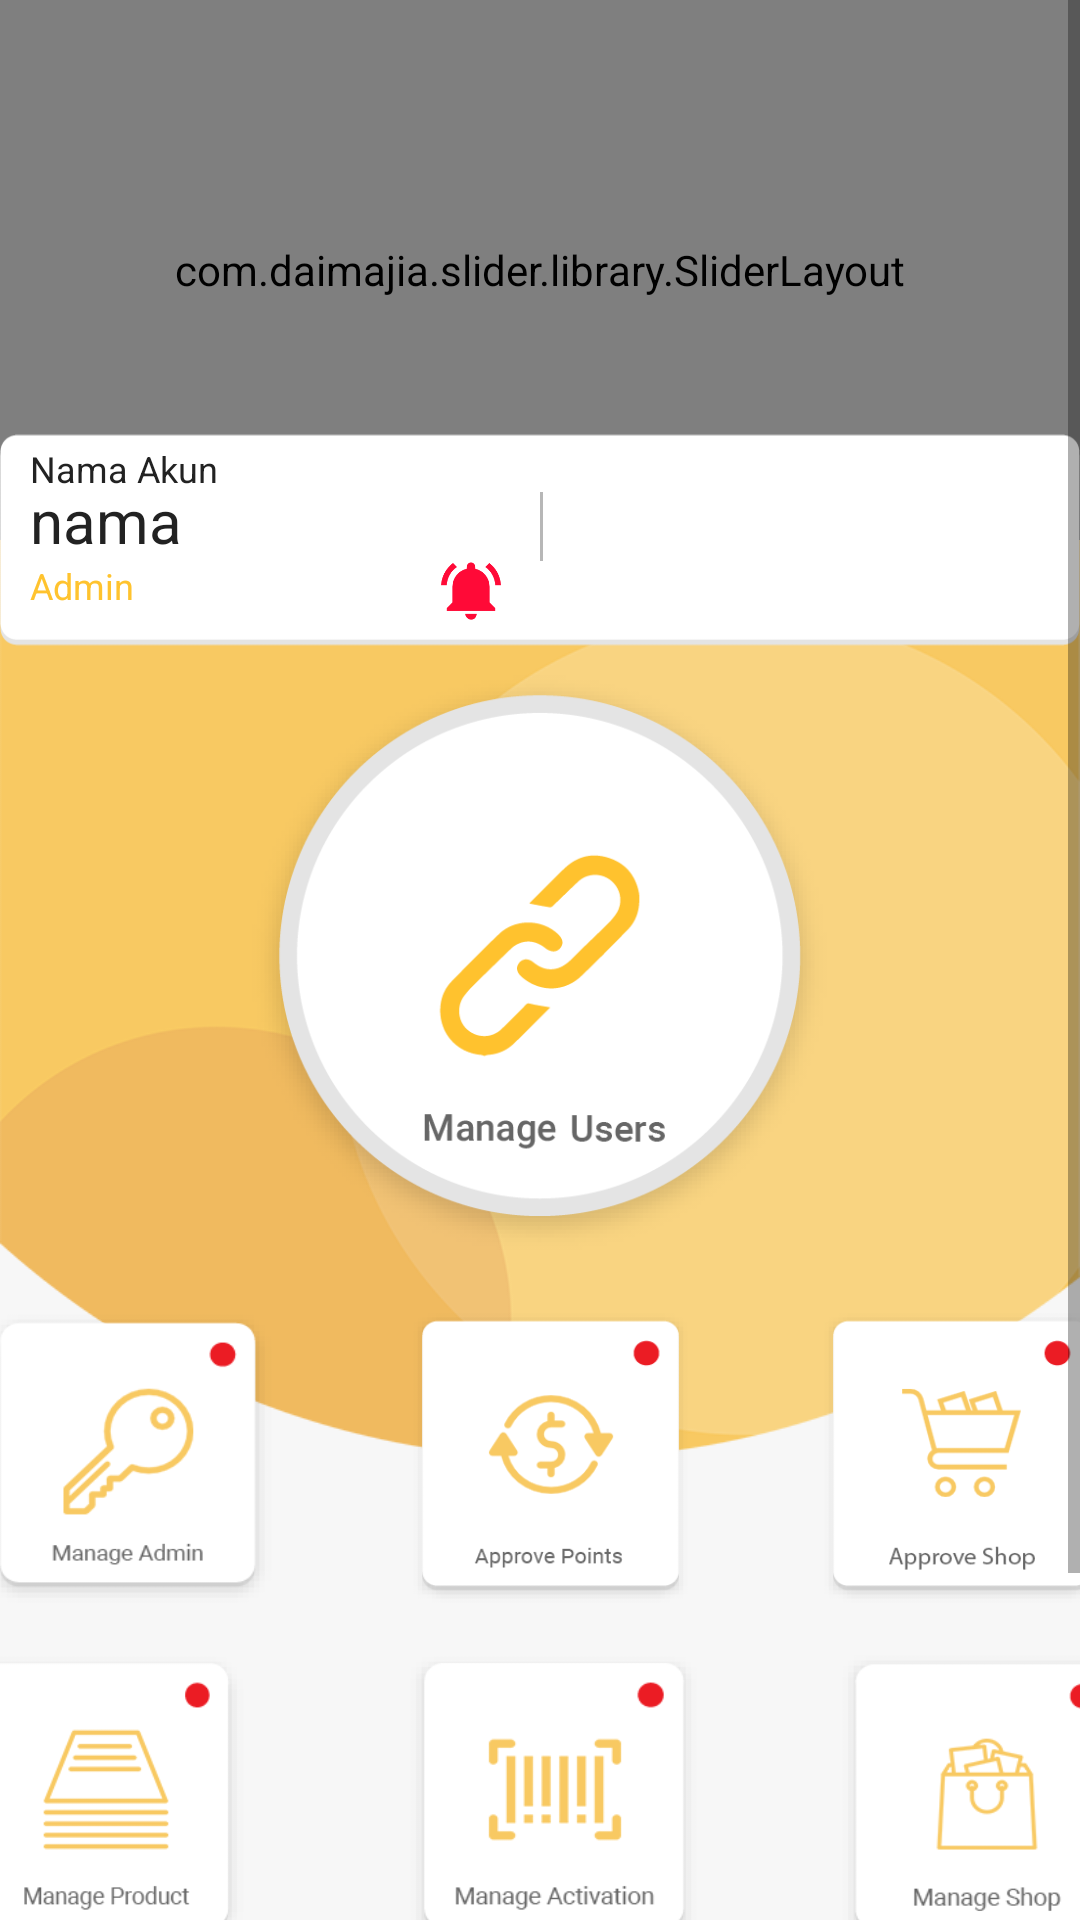

Android layout source for this screen:
<!-- AndroidManifest.xml: application theme AppTheme -->
<!-- res/layout/activity_admin.xml -->
<?xml version="1.0" encoding="utf-8"?>
<ScrollView xmlns:android="http://schemas.android.com/apk/res/android"
    xmlns:app="http://schemas.android.com/apk/res-auto"
    xmlns:tools="http://schemas.android.com/tools"
    android:layout_width="match_parent"
    android:layout_height="match_parent"
    android:background="#f7f7f7"
    tools:context="distribution.com.admindistribution.AdminActivity">

    <RelativeLayout
        android:layout_width="match_parent"
        android:layout_height="wrap_content"
        android:paddingBottom="20dp"
        android:background="#f7f7f7">

        <ImageView
            android:layout_width="match_parent"
            android:layout_height="370dp"
            android:layout_marginTop="140dp"
            android:src="@drawable/bgdealer"
            />

        <com.daimajia.slider.library.SliderLayout
            android:id="@+id/slider"
            android:layout_width="match_parent"
            android:layout_height="180dp" />

        <ImageView
            android:layout_width="match_parent"
            android:layout_height="240dp"

            android:layout_alignParentBottom="true" />

        <ImageView
            android:layout_width="match_parent"
            android:layout_height="80dp"
            android:layout_marginTop="140dp"
            android:src="@drawable/bar" />


        <android.support.constraint.ConstraintLayout
            android:id="@+id/constrain1"
            android:layout_width="match_parent"
            android:layout_height="match_parent">

            <ImageView
                android:id="@+id/select"
                android:layout_width="0dp"
                android:layout_height="wrap_content"
                android:layout_marginEnd="8dp"
                android:layout_marginStart="8dp"
                android:layout_marginTop="164dp"
                android:src="@drawable/select"
                app:layout_constraintDimensionRatio="w,1:1"
                app:layout_constraintEnd_toEndOf="parent"
                app:layout_constraintHorizontal_bias="0.486"
                app:layout_constraintStart_toStartOf="@+id/textView4"
                app:layout_constraintTop_toTopOf="parent" />

            <TextView
                android:id="@+id/textView4"
                android:layout_width="wrap_content"
                android:layout_height="wrap_content"
                android:layout_marginStart="10dp"
                android:layout_marginTop="148dp"
                android:text="Nama Akun"
                android:textColor="@color/black"
                android:textSize="12sp"
                app:layout_constraintStart_toStartOf="parent"
                app:layout_constraintTop_toTopOf="parent" />

            <TextView
                android:id="@+id/textname"
                android:layout_width="170dp"
                android:layout_height="wrap_content"
                android:layout_marginStart="10dp"
                android:layout_marginTop="160dp"
                android:text="nama"
                android:textColor="@color/black"
                android:textSize="20sp"
                app:layout_constraintStart_toStartOf="parent"
                app:layout_constraintTop_toTopOf="parent" />

            <TextView
                android:id="@+id/textrole"
                android:layout_width="100dp"
                android:layout_height="wrap_content"
                android:layout_marginStart="10dp"
                android:text="Admin"
                android:textColor="#ffc32e"
                android:textSize="12sp"
                app:layout_constraintStart_toStartOf="parent"
                app:layout_constraintTop_toBottomOf="@+id/textname" />

            <ImageView
                android:id="@+id/gambarnotif"
                android:layout_width="20dp"
                android:layout_height="20dp"
                android:layout_marginEnd="5dp"
                android:src="@drawable/notif"
                app:layout_constraintEnd_toStartOf="@+id/textnotif"
                app:layout_constraintTop_toBottomOf="@+id/textname" />

            <TextView
                android:id="@+id/textnotif"
                android:layout_width="wrap_content"
                android:layout_height="wrap_content"
                android:layout_marginEnd="8dp"
                android:textColor="@color/colorAccent"
                app:layout_constraintEnd_toEndOf="@+id/textname"
                app:layout_constraintTop_toBottomOf="@+id/textname" />

            <Button
                android:id="@+id/buttonRedeem"
                android:layout_width="200dp"
                android:layout_height="200dp"
                android:layout_marginEnd="55dp"
                android:layout_marginStart="55dp"
                android:layout_marginTop="34dp"
                android:background="@drawable/btnmanuser"
                app:layout_constraintEnd_toEndOf="parent"
                app:layout_constraintStart_toStartOf="parent"
                app:layout_constraintTop_toBottomOf="@+id/select" />

            <Button
                android:id="@+id/btnValidate"
                android:layout_width="100dp"
                android:layout_height="100dp"
                android:layout_marginEnd="22dp"
                android:layout_marginStart="16dp"
                android:layout_marginTop="436dp"
                android:background="@drawable/btnadmin"
                app:layout_constraintEnd_toStartOf="@+id/buttonClaims"
                app:layout_constraintHorizontal_bias="1.0"
                app:layout_constraintStart_toStartOf="parent"
                app:layout_constraintTop_toTopOf="parent" />

            <Button
                android:id="@+id/buttonClaims"
                android:layout_width="95dp"
                android:layout_height="100dp"
                android:layout_marginEnd="21dp"
                android:layout_marginStart="22dp"
                android:layout_marginTop="436dp"
                android:background="@drawable/btnapppoint"
                app:layout_constraintEnd_toStartOf="@+id/buttonShops"
                app:layout_constraintStart_toEndOf="@+id/btnValidate"
                app:layout_constraintTop_toTopOf="parent" />

            <Button
                android:id="@+id/buttonShops"
                android:layout_width="95dp"
                android:layout_height="100dp"
                android:layout_marginEnd="16dp"
                android:layout_marginStart="21dp"
                android:layout_marginTop="436dp"
                android:background="@drawable/btnappshop"
                app:layout_constraintEnd_toEndOf="parent"
                app:layout_constraintHorizontal_bias="0.0"
                app:layout_constraintStart_toEndOf="@+id/buttonClaims"
                app:layout_constraintTop_toTopOf="parent" />

            <Button
                android:id="@+id/btnsetting"
                android:layout_width="100dp"
                android:layout_height="100dp"
                android:layout_marginEnd="19dp"
                android:layout_marginStart="22dp"
                android:layout_marginTop="14dp"
                android:background="@drawable/btnmanageshop"
                app:layout_constraintEnd_toEndOf="parent"
                app:layout_constraintStart_toEndOf="@+id/btnClaimHistory"
                app:layout_constraintTop_toBottomOf="@+id/buttonShops" />

            <Button
                android:id="@+id/btnSalesHistory"
                android:layout_width="96dp"
                android:layout_height="100dp"
                android:layout_marginEnd="16dp"
                android:layout_marginStart="25dp"
                android:layout_marginTop="14dp"
                android:background="@drawable/btnmanagepro"
                app:layout_constraintEnd_toStartOf="@+id/btnClaimHistory"
                app:layout_constraintStart_toStartOf="parent"
                app:layout_constraintTop_toBottomOf="@+id/btnValidate" />

            <Button
                android:id="@+id/btnClaimHistory"
                android:layout_width="100dp"
                android:layout_height="100dp"
                android:layout_marginEnd="22dp"
                android:layout_marginStart="36dp"
                android:layout_marginTop="14dp"
                android:background="@drawable/btnmanageact"
                app:layout_constraintEnd_toStartOf="@+id/btnsetting"
                app:layout_constraintStart_toEndOf="@+id/btnSalesHistory"
                app:layout_constraintTop_toBottomOf="@+id/buttonClaims" />

            <Button
                android:id="@+id/btnsettingadmin"
                android:layout_width="100dp"
                android:layout_height="100dp"
                android:layout_marginEnd="137dp"
                android:layout_marginStart="147dp"
                android:layout_marginTop="11dp"
                android:background="@drawable/btnsettings"
                app:layout_constraintEnd_toEndOf="parent"
                app:layout_constraintStart_toStartOf="parent"
                app:layout_constraintTop_toBottomOf="@+id/btnClaimHistory" />

        </android.support.constraint.ConstraintLayout>

    </RelativeLayout>
</ScrollView>
<!-- resources referenced by this layout -->
<resources>
  <color name="black">#222222</color>
  <color name="colorAccent">#FF4081</color>
  <!-- drawable bar: png bitmap (drawable, 2332 bytes) -->
  <!-- drawable bgdealer: png bitmap (drawable, 21011 bytes) -->
  <!-- drawable btnadmin: png bitmap (drawable, 23228 bytes) -->
  <!-- drawable btnapppoint: png bitmap (drawable, 25196 bytes) -->
  <!-- drawable btnappshop: png bitmap (drawable, 24486 bytes) -->
  <!-- drawable btnmanageact: png bitmap (drawable, 20861 bytes) -->
  <!-- drawable btnmanagepro: png bitmap (drawable, 21364 bytes) -->
  <!-- drawable btnmanageshop: png bitmap (drawable, 22911 bytes) -->
  <!-- drawable btnmanuser: png bitmap (drawable, 45090 bytes) -->
  <!-- drawable btnsettings: png bitmap (drawable, 6900 bytes) -->
  <!-- drawable notif: png bitmap (drawable, 2385 bytes) -->
  <!-- drawable select: png bitmap (drawable, 128 bytes) -->
  <style name="AppTheme" parent="Theme.AppCompat.Light.NoActionBar">
          
          <item name="colorPrimary">@color/colorPrimary</item>
          <item name="colorPrimaryDark">@color/colorPrimaryDark</item>
          <item name="colorAccent">@color/colorAccent</item>
      </style>
  <color name="colorPrimary">#FFC32e</color>
  <color name="colorPrimaryDark">#e5b232</color>
</resources>
